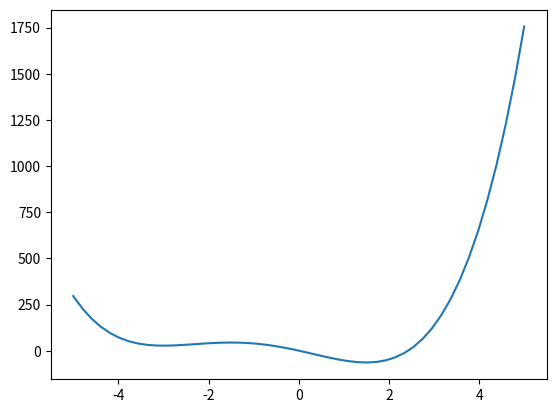

Recreate this plot in Python.
import numpy as np
import matplotlib.pyplot as plt

a0 = 1
a1 = -54
a2 = -9
a3 = 8
a4 = 2

y = lambda x: a0+a1*x+a2*x**2+a3*x**3+a4*x**4
print("y:", y)
x = np.linspace(-5, 5)
for temp in x :
    print ( temp, y(temp))

xmax = max(x,key=y)
print('Xmax = ',xmax,end=' ')

fmax = max(y(x))
print('Ymax = ',fmax)

xmin = min(x,key=y)
print('Xmin = ',xmin,end=' ')

fmin = min(y(x))
print('Ymin = ',fmin)
fig = plt.subplots()
plt.plot(x, y(x))
plt.show()
